Run: headless pygame with SDL's dummy video driver; simulated clock (each Clock.tick advances the game by its frame time, no real sleeping); random seed 0; keys injected as events and as key.get_pressed() state; no mouse input; restart key R tapped at the start of phases 3 and 4.
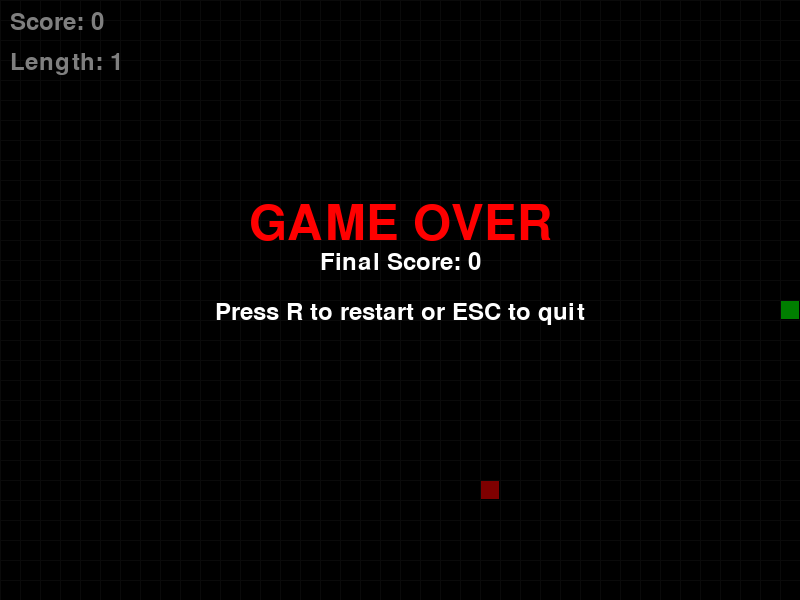
Frame 1 of 4 · flips 1–60 · no input
Frame 2 of 4 · flips 61–180 · tapped SPACE, RETURN · held RIGHT (→), D · screen unchanged from frame 1, image omitted
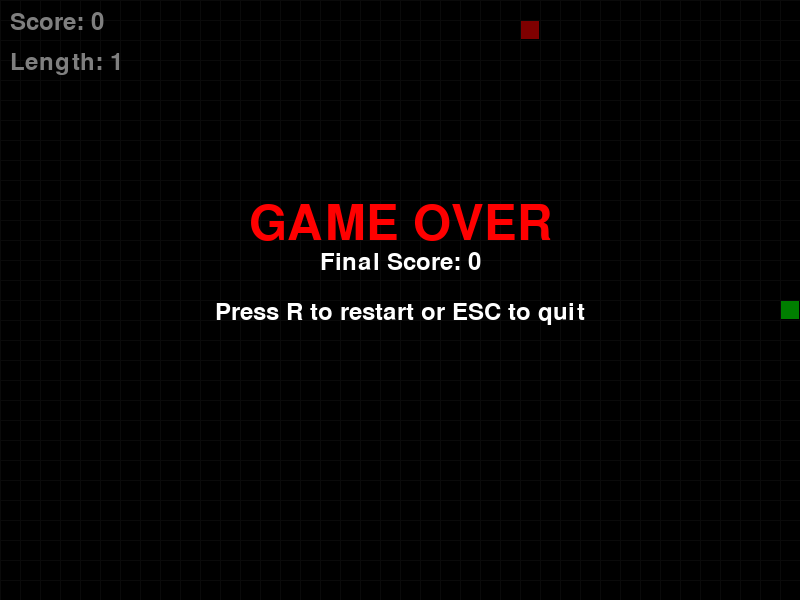
Frame 3 of 4 · flips 181–300 · tapped R · held DOWN (↓), S
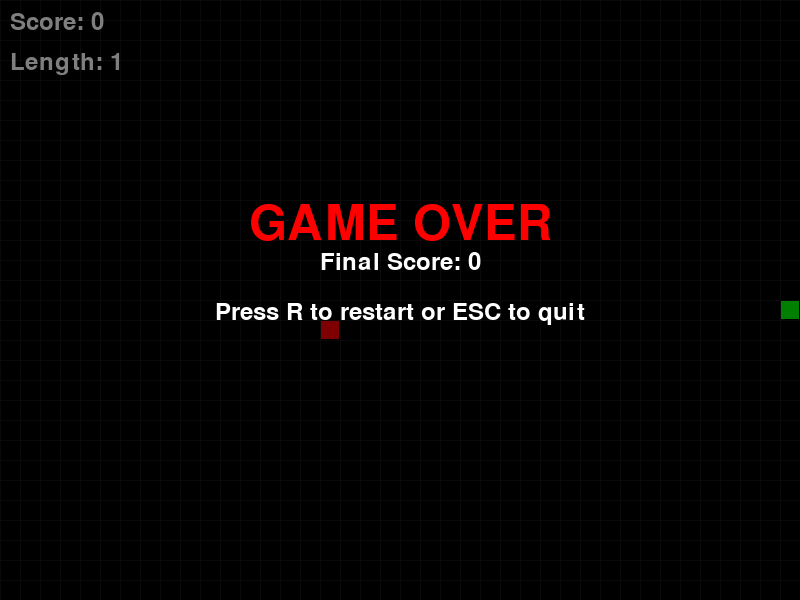
Frame 4 of 4 · flips 301–420 · tapped R · held LEFT (←), A, UP (↑), W

The pygame program that drew these frames:

import pygame
import random
import sys

# Initialize Pygame
pygame.init()

# Constants
WINDOW_WIDTH = 800
WINDOW_HEIGHT = 600
GRID_SIZE = 20
GRID_WIDTH = WINDOW_WIDTH // GRID_SIZE
GRID_HEIGHT = WINDOW_HEIGHT // GRID_SIZE

# Colors
BLACK = (0, 0, 0)
WHITE = (255, 255, 255)
GREEN = (0, 255, 0)
RED = (255, 0, 0)
BLUE = (0, 0, 255)
DARK_GREEN = (0, 200, 0)

class SnakeGame:
    def __init__(self):
        self.screen = pygame.display.set_mode((WINDOW_WIDTH, WINDOW_HEIGHT))
        pygame.display.set_caption("Snake Game - SIGMA")
        self.clock = pygame.time.Clock()
        self.font = pygame.font.Font(None, 36)
        self.big_font = pygame.font.Font(None, 72)
        
        self.reset_game()
        
    def reset_game(self):
        self.snake = [(GRID_WIDTH // 2, GRID_HEIGHT // 2)]
        self.direction = (1, 0)
        self.food = self.generate_food()
        self.score = 0
        self.game_over = False
        self.paused = False
        
    def generate_food(self):
        while True:
            food = (random.randint(0, GRID_WIDTH - 1), random.randint(0, GRID_HEIGHT - 1))
            if food not in self.snake:
                return food
                
    def handle_events(self):
        for event in pygame.event.get():
            if event.type == pygame.QUIT:
                return False
            elif event.type == pygame.KEYDOWN:
                if event.key == pygame.K_ESCAPE:
                    return False
                elif event.key == pygame.K_r and self.game_over:
                    self.reset_game()
                elif event.key == pygame.K_SPACE:
                    self.paused = not self.paused
                elif not self.game_over and not self.paused:
                    if event.key == pygame.K_UP and self.direction != (0, 1):
                        self.direction = (0, -1)
                    elif event.key == pygame.K_DOWN and self.direction != (0, -1):
                        self.direction = (0, 1)
                    elif event.key == pygame.K_LEFT and self.direction != (1, 0):
                        self.direction = (-1, 0)
                    elif event.key == pygame.K_RIGHT and self.direction != (-1, 0):
                        self.direction = (1, 0)
        return True
        
    def update(self):
        if self.game_over or self.paused:
            return
            
        # Move snake
        head_x, head_y = self.snake[0]
        new_head = (head_x + self.direction[0], head_y + self.direction[1])
        
        # Check wall collision
        if (new_head[0] < 0 or new_head[0] >= GRID_WIDTH or 
            new_head[1] < 0 or new_head[1] >= GRID_HEIGHT):
            self.game_over = True
            return
            
        # Check self collision
        if new_head in self.snake:
            self.game_over = True
            return
            
        self.snake.insert(0, new_head)
        
        # Check food collision
        if new_head == self.food:
            self.score += 10
            self.food = self.generate_food()
        else:
            self.snake.pop()
            
    def draw(self):
        self.screen.fill(BLACK)
        
        # Draw grid
        for x in range(0, WINDOW_WIDTH, GRID_SIZE):
            pygame.draw.line(self.screen, (20, 20, 20), (x, 0), (x, WINDOW_HEIGHT))
        for y in range(0, WINDOW_HEIGHT, GRID_SIZE):
            pygame.draw.line(self.screen, (20, 20, 20), (0, y), (WINDOW_WIDTH, y))
        
        # Draw snake
        for i, segment in enumerate(self.snake):
            x, y = segment[0] * GRID_SIZE, segment[1] * GRID_SIZE
            color = GREEN if i == 0 else DARK_GREEN  # Head is brighter
            pygame.draw.rect(self.screen, color, (x + 1, y + 1, GRID_SIZE - 2, GRID_SIZE - 2))
            
        # Draw food
        food_x, food_y = self.food[0] * GRID_SIZE, self.food[1] * GRID_SIZE
        pygame.draw.rect(self.screen, RED, (food_x + 1, food_y + 1, GRID_SIZE - 2, GRID_SIZE - 2))
        
        # Draw score
        score_text = self.font.render(f"Score: {self.score}", True, WHITE)
        self.screen.blit(score_text, (10, 10))
        
        # Draw length
        length_text = self.font.render(f"Length: {len(self.snake)}", True, WHITE)
        self.screen.blit(length_text, (10, 50))
        
        # Draw game over screen
        if self.game_over:
            overlay = pygame.Surface((WINDOW_WIDTH, WINDOW_HEIGHT))
            overlay.set_alpha(128)
            overlay.fill(BLACK)
            self.screen.blit(overlay, (0, 0))
            
            game_over_text = self.big_font.render("GAME OVER", True, RED)
            score_text = self.font.render(f"Final Score: {self.score}", True, WHITE)
            restart_text = self.font.render("Press R to restart or ESC to quit", True, WHITE)
            
            self.screen.blit(game_over_text, (WINDOW_WIDTH // 2 - game_over_text.get_width() // 2, WINDOW_HEIGHT // 2 - 100))
            self.screen.blit(score_text, (WINDOW_WIDTH // 2 - score_text.get_width() // 2, WINDOW_HEIGHT // 2 - 50))
            self.screen.blit(restart_text, (WINDOW_WIDTH // 2 - restart_text.get_width() // 2, WINDOW_HEIGHT // 2))
            
        # Draw pause screen
        if self.paused and not self.game_over:
            overlay = pygame.Surface((WINDOW_WIDTH, WINDOW_HEIGHT))
            overlay.set_alpha(128)
            overlay.fill(BLACK)
            self.screen.blit(overlay, (0, 0))
            
            pause_text = self.big_font.render("PAUSED", True, BLUE)
            continue_text = self.font.render("Press SPACE to continue", True, WHITE)
            
            self.screen.blit(pause_text, (WINDOW_WIDTH // 2 - pause_text.get_width() // 2, WINDOW_HEIGHT // 2 - 50))
            self.screen.blit(continue_text, (WINDOW_WIDTH // 2 - continue_text.get_width() // 2, WINDOW_HEIGHT // 2))
        
        # Draw instructions
        if not self.game_over and not self.paused:
            instructions = [
                "Arrow Keys: Move",
                "SPACE: Pause",
                "ESC: Quit"
            ]
            for i, instruction in enumerate(instructions):
                text = self.font.render(instruction, True, WHITE)
                self.screen.blit(text, (WINDOW_WIDTH - 200, 10 + i * 30))
        
        pygame.display.flip()
        
    def run(self):
        running = True
        while running:
            running = self.handle_events()
            self.update()
            self.draw()
            self.clock.tick(10)  # 10 FPS for snake game
            
        pygame.quit()
        sys.exit()

if __name__ == "__main__":
    print("🐍 Snake Game - SIGMA")
    print("=" * 30)
    print("Controls:")
    print("• Arrow Keys: Move snake")
    print("• SPACE: Pause/Resume")
    print("• R: Restart (when game over)")
    print("• ESC: Quit game")
    print("=" * 30)
    print("Starting game...")
    
    game = SnakeGame()
    game.run()
